7-way image classification set "processed" from GitHub (DHemanth2001/Landslide_Identification_Using_ML); label vocabulary: debris flow, landslide, mudflow, non landslide, rockfall, rotational slide, translational slide.

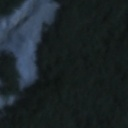
Label: landslide

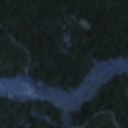
Label: rockfall

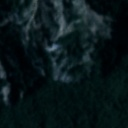
Label: debris flow

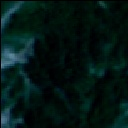
Label: landslide

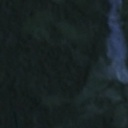
Label: non landslide

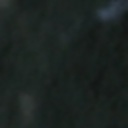
Label: non landslide
